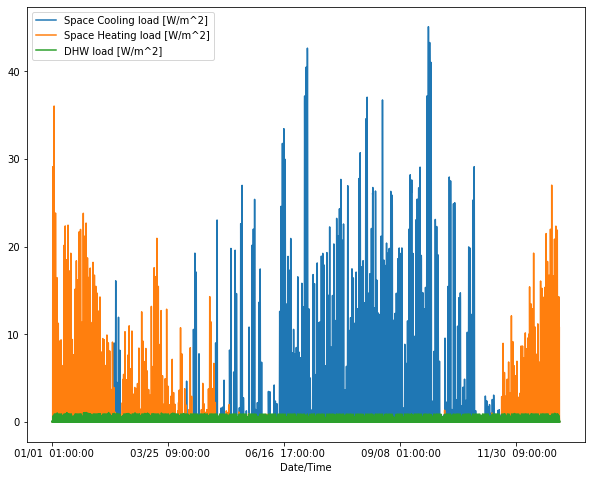

Source data for this figure (header and first rows):
Date/Time, Space Cooling load [W/m^2], Space Heating load [W/m^2], DHW load [W/m^2]
01/01  01:00:00, 0.0, 0.0, 0.0
01/01  02:00:00, 0.0, 0.0, 0.0
01/01  03:00:00, 0.0, 0.0, 0.1532
01/01  04:00:00, 0.0, 0.0, 0.0
01/01  05:00:00, 0.0, 0.0, 0.1532
01/01  06:00:00, 0.0, 0.0, 0.0
01/01  07:00:00, 0.0, 0.0, 0.1532
01/01  08:00:00, 0.0, 9.941, 0.0
01/01  09:00:00, 0.0, 13.22, 0.153
01/01  10:00:00, 0.0, 29.13, 0.2215
01/01  11:00:00, 0.0, 20.17, 0.4352
01/01  12:00:00, 0.0, 17.46, 0.5032
01/01  13:00:00, 0.0, 16.8, 0.6814
01/01  14:00:00, 0.0, 15.11, 0.511
01/01  15:00:00, 0.0, 10.42, 0.5981
01/01  16:00:00, 0.0, 11.28, 0.5888
01/01  17:00:00, 0.0, 16.11, 0.5127
01/01  18:00:00, 0.0, 20.66, 0.6772
01/01  19:00:00, 0.0, 21.1, 0.3294
01/01  20:00:00, 0.0, 0.29, 0.1531
01/01  21:00:00, 0.0, 0.0, 0.0
01/01  22:00:00, 0.0, 0.0, 0.1532
01/01  23:00:00, 0.0, 0.0, 0.0
01/01  24:00:00, 0.0, 0.0, 0.1532
01/02  01:00:00, 0.0, 0.0, 0.0
01/02  02:00:00, 0.0, 0.0, 0.1193
01/02  03:00:00, 0.0, 0.0, 0.03394
01/02  04:00:00, 0.0, 0.0, 0.0
01/02  05:00:00, 0.0, 0.0, 0.1532
01/02  06:00:00, 0.0, 8.991, 0.0
01/02  07:00:00, 0.0, 13.24, 0.153
01/02  08:00:00, 0.0, 36.06, 0.3196
01/02  09:00:00, 0.0, 29.36, 0.3274
01/02  10:00:00, 0.0, 18.23, 0.5047
01/02  11:00:00, 0.0, 14.14, 0.6924
01/02  12:00:00, 0.0, 10.22, 0.9121
01/02  13:00:00, 0.0, 9.362, 0.9277
01/02  14:00:00, 0.0, 7.663, 0.9246
01/02  15:00:00, 0.0, 6.147, 0.7129
01/02  16:00:00, 0.0, 4.436, 0.7014
01/02  17:00:00, 0.0, 5.34, 0.8415
01/02  18:00:00, 0.0, 8.783, 0.7441
01/02  19:00:00, 0.0, 10.31, 0.6934
01/02  20:00:00, 0.0, 13.02, 0.5091
01/02  21:00:00, 0.0, 12.99, 0.5064
01/02  22:00:00, 0.0, 0.0, 0.0
01/02  23:00:00, 0.0, 0.0, 0.1531
01/02  24:00:00, 0.0, 0.0, 0.0
01/03  01:00:00, 0.0, 0.0, 0.1532
01/03  02:00:00, 0.0, 0.0, 0.0
01/03  03:00:00, 0.0, 0.0, 0.1532
01/03  04:00:00, 0.0, 0.0, 0.0
01/03  05:00:00, 0.0, 0.0, 0.1532
01/03  06:00:00, 0.0, 7.412, 0.0
01/03  07:00:00, 0.0, 6.442, 0.153
01/03  08:00:00, 0.0, 23.85, 0.1598
01/03  09:00:00, 0.0, 19.11, 0.4911
01/03  10:00:00, 0.0, 9.443, 0.5048
01/03  11:00:00, 0.0, 5.531, 0.6923
01/03  12:00:00, 0.0, 1.632, 0.9121
... 8,700 more rows
